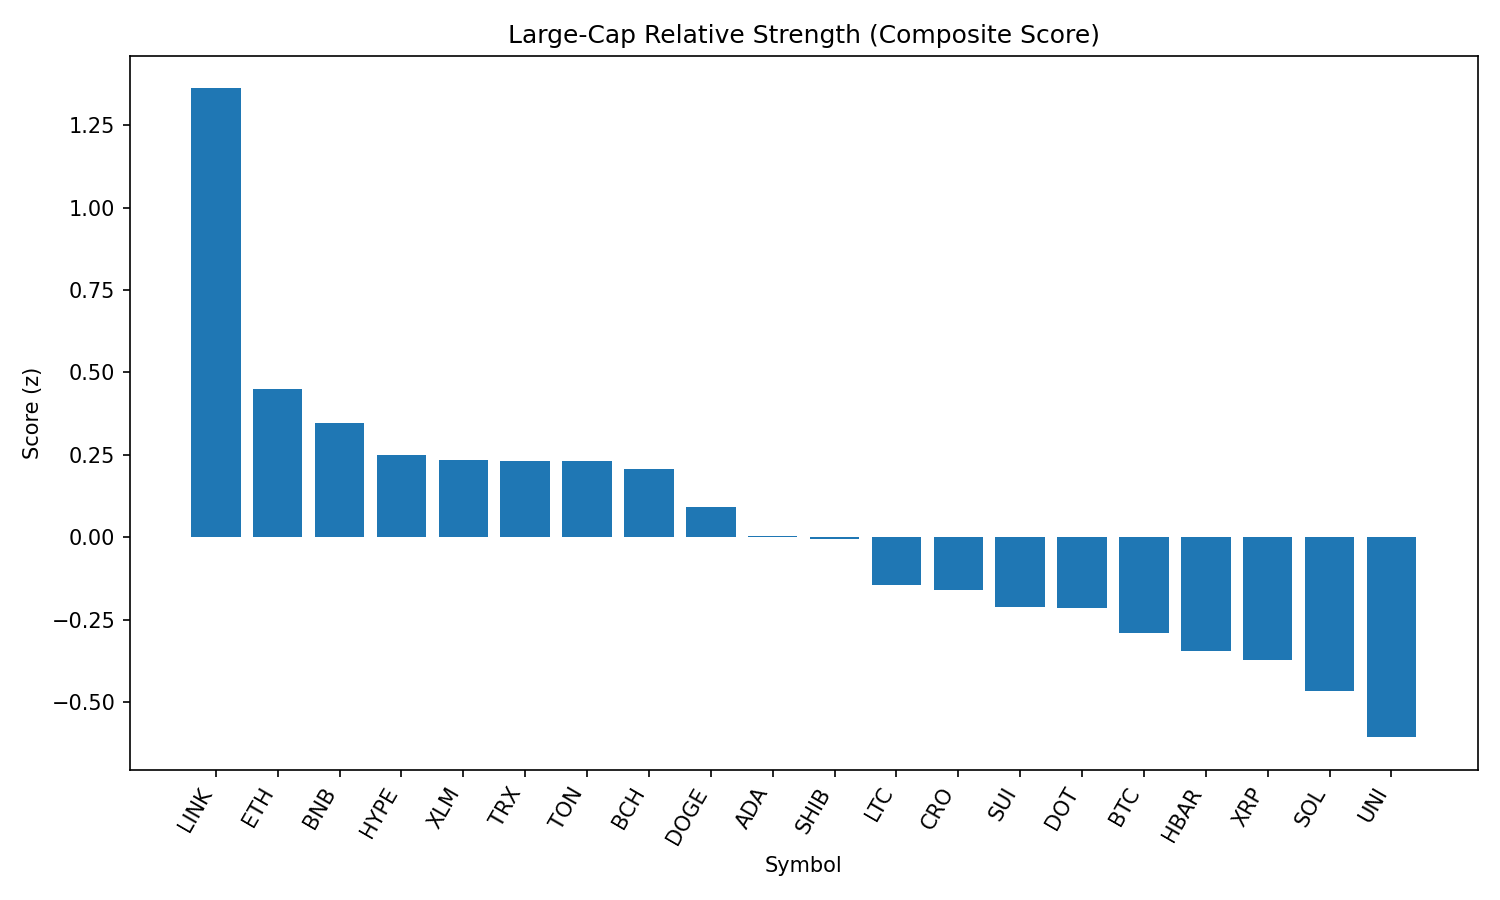

Values plotted in this chart, from the file beside it:
rank, name, symbol, price, pct_1h, pct_24h, pct_7d, pct_1h_vs_btc, pct_24h_vs_btc, pct_7d_vs_btc, market_cap_rank, market_cap, volume_usd, score
1, Chainlink, LINK, 23.88, 0.342, 3.112, -6.272, 0.4891, 3.364, -0.6345, 13, 16215854132, 702614543, 1.361
2, Ethereum, ETH, 4469, -0.0864, 2.588, -5.884, 0.06076, 2.84, -0.2471, 2, 539526641209, 19975775270, 0.4502
3, BNB, BNB, 860.2, 0.0606, 0.7631, -0.2331, 0.2078, 1.015, 5.404, 5, 119790352693, 692204969, 0.3481
4, Hyperliquid, HYPE, 44.37, -0.09557, 1.645, 1.751, 0.05158, 1.897, 7.388, 18, 12038778808, 200212317, 0.2492
5, Stellar, XLM, 0.359, 0.01122, 1.22, -11.26, 0.1584, 1.471, -5.622, 20, 11281139700, 149823831, 0.2345
6, TRON, TRX, 0.3435, -0.02845, 1.309, -5.804, 0.1187, 1.561, -0.1669, 10, 32517362227, 428130417, 0.2323
7, Toncoin, TON, 3.14, 0.07225, 0.3692, -5.315, 0.2194, 0.6206, 0.3222, 28, 8062927639, 102578694, 0.2303
8, Bitcoin Cash, BCH, 547.8, -0.1355, 2.276, -8.064, 0.01165, 2.528, -2.426, 21, 10912992773, 174465284, 0.2072
9, Dogecoin, DOGE, 0.2174, -0.08768, 1.181, -5.491, 0.05947, 1.432, 0.1461, 9, 32793074448, 951608188, 0.0916
10, Cardano, ADA, 0.8213, -0.1124, 1.145, -8.424, 0.03477, 1.397, -2.786, 11, 30084307069, 949289542, 0.004536
11, Shiba Inu, SHIB, 1.239e-05, -0.07202, 0.4935, -3.017, 0.07513, 0.745, 2.62, 30, 7303080556, 120118219, -0.005806
12, Litecoin, LTC, 111, -0.1779, 0.9826, -6.612, -0.03071, 1.234, -0.975, 27, 8463463766, 339933350, -0.1453
13, Cronos, CRO, 0.2894, 0.1728, -6.534, 84.49, 0.3199, -6.282, 90.12, 24, 9725146287, 381866768, -0.1596
14, Sui, SUI, 3.3, -0.185, 0.8479, -8.839, -0.03787, 1.099, -3.202, 19, 11596407317, 536928065, -0.2112
15, Polkadot, DOT, 3.8, -0.2488, 1.275, -5.829, -0.1017, 1.527, -0.1913, 35, 5786102343, 207645550, -0.2148
16, Bitcoin, BTC, 108229, -0.1472, -0.2515, -5.637, 0.0, 0.0, 0.0, 1, 2155959713959, 22823361951, -0.29
17, Hedera, HBAR, 0.2236, -0.2115, 0.4626, -8.418, -0.06438, 0.7141, -2.781, 25, 9486702457, 128415645, -0.3457
18, XRP, XRP, 2.81, -0.2717, 0.7487, -6.56, -0.1246, 1, -0.923, 4, 167429999066, 3070139683, -0.3719
19, Solana, SOL, 202.2, -0.4596, 1.729, -1.071, -0.3124, 1.981, 4.567, 6, 109501755125, 4922886945, -0.4668
20, Uniswap, UNI, 9.82, -0.4421, 1.434, -9.853, -0.2949, 1.685, -4.215, 34, 5902118031, 191883415, -0.606
21, Avalanche, AVAX, 23.95, -0.5373, 1.829, -4.362, -0.3901, 2.08, 1.275, 22, 10123141427, 270076961, -0.652
